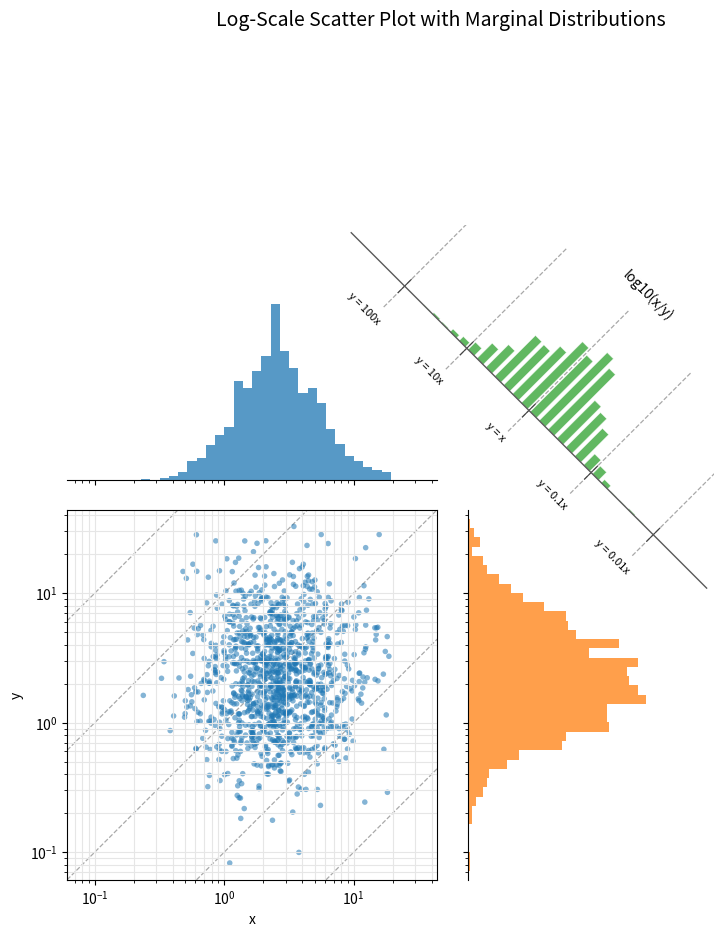

Python code for this plot:
#!/usr/bin/env -S uv run --script
# /// script
# requires-python = ">=3.11"
# dependencies = [
#   "matplotlib",
#   "numpy",
# ]
# ///

from __future__ import annotations

import math
from dataclasses import dataclass
from pathlib import Path

import matplotlib.pyplot as plt
import numpy as np
from matplotlib.patches import Polygon

# --- Figure layout -----------------------------------------------------------
FIGURE_TITLE = "Log-Scale Scatter Plot with Marginal Distributions"
FIGURE_SIZE = (10, 10)
FIGURE_DPI = 180
GRID_SPACING = 0.08
MARGINAL_SIZE_FRACTION = 0.5
DIAGONAL_PANEL_SHIFT = 3.9

# --- Data colors / markers ---------------------------------------------------
SCATTER_MARKER_STYLE = {"s": 16, "alpha": 0.55, "edgecolors": "none"}
HIST_ALPHA = 0.75
HIST_X_COLOR = "tab:blue"
HIST_Y_COLOR = "tab:orange"
DIAGONAL_HIST_COLOR = "tab:green"

# --- Shared line styles ------------------------------------------------------
REFERENCE_LINE_STYLE = {
    "color": "0.25",
    "linestyle": "--",
    "linewidth": 0.9,
    "alpha": 0.45,
}
SCATTER_GRID_STYLE = {
    "which": "both",
    "color": "0.9",
    "linewidth": 0.8,
}

# --- Diagonal (ratio) panel geometry -----------------------------------------
# The diagonal axis runs from the upper-left to the lower-right of the panel.
# Bars and labels are offset along the perpendicular "normal" toward the
# upper-right corner, which is the direction the distribution grows.
DIAGONAL_AXIS_START = np.array([0.02, 0.98])
DIAGONAL_AXIS_END = np.array([0.98, 0.02])
DIAGONAL_DIRECTION = np.array([1.0, -1.0]) / math.sqrt(2)
DIAGONAL_NORMAL = np.array([1.0, 1.0]) / math.sqrt(2)

DIAGONAL_ROTATION_DEGREES = -45
DIAGONAL_LABEL_POSITION = (0.82, 0.81)
DIAGONAL_AXIS_LINE_STYLE = {"color": "0.35", "linewidth": 1.0}
DIAGONAL_TICK_STYLE = {"color": "0.25", "linewidth": 0.8}

# Offsets are expressed in axes-fraction units along DIAGONAL_NORMAL.
REFERENCE_LINE_BACK = 0.08
REFERENCE_LINE_FORWARD = 0.38
TICK_HALF_LENGTH = 0.025
LABEL_OFFSET = 0.085
BAR_WIDTH_FRACTION = 0.95
BAR_MAX_HEIGHT = 0.26

MAX_REFERENCE_LINES = 7


def _reference_offsets(log_x: np.ndarray, log_y: np.ndarray) -> list[float]:
    """Choose one-decade reference offsets (log10(y / x)) that cover the data."""
    offsets = log_y - log_x
    low = math.floor(offsets.min())
    high = math.ceil(offsets.max())
    refs = list(range(low, high + 1))

    if len(refs) > MAX_REFERENCE_LINES:
        refs = [round(float(value)) for value in np.linspace(low, high, MAX_REFERENCE_LINES)]

    refs.append(0)
    return sorted(set(float(ref) for ref in refs))


def _shared_log_limits(log_x: np.ndarray, log_y: np.ndarray) -> tuple[float, float]:
    """Return padded, shared linear-axis limits from log10 data."""
    combined = np.concatenate([log_x, log_y])
    low = combined.min()
    high = combined.max()
    padding = max((high - low) * 0.05, 0.1)

    return 10 ** (low - padding), 10 ** (high + padding)


def _reference_label(offset: float) -> str:
    if offset == 0:
        return "y = x"
    return f"y = {10**offset:g}x"


def _hide_spines(ax: plt.Axes, spines: tuple[str, ...]) -> None:
    for spine in spines:
        ax.spines[spine].set_visible(False)


@dataclass(frozen=True)
class _DiagonalProjection:
    """Maps a log10(x / y) value onto a point along the diagonal panel axis."""

    axis_min: float
    axis_max: float

    def point(self, value: float) -> np.ndarray:
        fraction = (value - self.axis_min) / (self.axis_max - self.axis_min)
        return DIAGONAL_AXIS_START + fraction * (DIAGONAL_AXIS_END - DIAGONAL_AXIS_START)


def _plot_scatter_reference_lines(ax: plt.Axes, reference_offsets: list[float]) -> None:
    """Draw constant-ratio (y = c * x) guide lines on the scatter panel."""
    x_min, x_max = ax.get_xlim()
    y_min, y_max = ax.get_ylim()

    for offset in reference_offsets:
        multiplier = 10**offset
        start = max(x_min, y_min / multiplier)
        end = min(x_max, y_max / multiplier)

        if start >= end:
            continue

        ax.plot(
            [start, end],
            [start * multiplier, end * multiplier],
            **REFERENCE_LINE_STYLE,
            zorder=0,
        )

    ax.set_xlim(x_min, x_max)
    ax.set_ylim(y_min, y_max)


def _draw_diagonal_reference_lines(
    ax: plt.Axes,
    projection: _DiagonalProjection,
    reference_offsets: list[float],
) -> None:
    """Draw the dashed guide lines, ticks, and y = c * x labels for each offset."""
    for offset in reference_offsets:
        point = projection.point(-offset)
        back = point - DIAGONAL_NORMAL * REFERENCE_LINE_BACK
        forward = point + DIAGONAL_NORMAL * REFERENCE_LINE_FORWARD
        ax.plot([back[0], forward[0]], [back[1], forward[1]], **REFERENCE_LINE_STYLE, clip_on=True)

        tick_start = point - DIAGONAL_NORMAL * TICK_HALF_LENGTH
        tick_end = point + DIAGONAL_NORMAL * TICK_HALF_LENGTH
        ax.plot([tick_start[0], tick_end[0]], [tick_start[1], tick_end[1]], **DIAGONAL_TICK_STYLE)

        label_point = point - DIAGONAL_NORMAL * LABEL_OFFSET
        ax.text(
            label_point[0],
            label_point[1],
            _reference_label(offset),
            ha="right",
            va="center",
            rotation=DIAGONAL_ROTATION_DEGREES,
            fontsize=8,
        )


def _draw_diagonal_bars(
    ax: plt.Axes,
    projection: _DiagonalProjection,
    counts: np.ndarray,
    edges: np.ndarray,
    color: str,
) -> None:
    """Draw histogram bars rising perpendicular to the diagonal axis."""
    max_count = counts.max(initial=0)
    if max_count == 0:
        return

    half_width = 0.5 * (BAR_WIDTH_FRACTION / len(counts)) * DIAGONAL_DIRECTION

    for count, low_edge, high_edge in zip(counts, edges[:-1], edges[1:]):
        center = projection.point((low_edge + high_edge) / 2)
        height = BAR_MAX_HEIGHT * (count / max_count) * DIAGONAL_NORMAL

        ax.add_patch(
            Polygon(
                [
                    center - half_width,
                    center + half_width,
                    center + half_width + height,
                    center - half_width + height,
                ],
                closed=True,
                facecolor=color,
                edgecolor="white",
                linewidth=0.4,
                alpha=HIST_ALPHA,
            )
        )


def _draw_diagonal_axis_and_label(ax: plt.Axes) -> None:
    """Draw the diagonal axis line and its rotated log10(x/y) title."""
    ax.plot(
        [DIAGONAL_AXIS_START[0], DIAGONAL_AXIS_END[0]],
        [DIAGONAL_AXIS_START[1], DIAGONAL_AXIS_END[1]],
        **DIAGONAL_AXIS_LINE_STYLE,
    )
    ax.text(
        *DIAGONAL_LABEL_POSITION,
        "log10(x/y)",
        transform=ax.transAxes,
        ha="center",
        va="center",
        rotation=DIAGONAL_ROTATION_DEGREES,
        fontsize=10,
    )


def _plot_diagonal_histogram(
    ax: plt.Axes,
    values: np.ndarray,
    *,
    bins: int,
    color: str,
    reference_offsets: list[float],
    log_axis_min: float,
    log_axis_max: float,
) -> None:
    """Draw the log10(x / y) distribution along the panel's diagonal axis."""
    log_axis_span = log_axis_max - log_axis_min
    projection = _DiagonalProjection(axis_min=-log_axis_span, axis_max=log_axis_span)
    counts, edges = np.histogram(values, bins=bins, range=(projection.axis_min, projection.axis_max))

    ax.set_xlim(0, 1)
    ax.set_ylim(0, 1)
    ax.set_aspect("equal")
    ax.axis("off")

    if counts.max(initial=0) == 0:
        return

    _draw_diagonal_reference_lines(ax, projection, reference_offsets)
    _draw_diagonal_bars(ax, projection, counts, edges, color)
    _draw_diagonal_axis_and_label(ax)


def _align_marginal_axes(
    ax_scatter: plt.Axes,
    ax_hist_x: plt.Axes,
    ax_hist_y: plt.Axes,
) -> None:
    """Shrink marginal plots inside their grid cells while keeping scatter alignment."""
    scatter_position = ax_scatter.get_position()
    top_cell = ax_hist_x.get_position()
    right_cell = ax_hist_y.get_position()

    ax_hist_x.set_position(
        [
            scatter_position.x0,
            top_cell.y0,
            scatter_position.width,
            top_cell.height * MARGINAL_SIZE_FRACTION,
        ]
    )
    ax_hist_y.set_position(
        [
            right_cell.x0,
            scatter_position.y0,
            right_cell.width * MARGINAL_SIZE_FRACTION,
            scatter_position.height,
        ]
    )


def _shift_diagonal_axis_toward_scatter(
    ax_scatter: plt.Axes,
    ax_ratio: plt.Axes,
    *,
    gap_fraction: float = DIAGONAL_PANEL_SHIFT,
) -> None:
    """Move the diagonal plot closer without changing its size."""
    scatter_position = ax_scatter.get_position()
    ratio_position = ax_ratio.get_position()
    horizontal_gap = max(ratio_position.x0 - scatter_position.x1, 0)
    vertical_gap = max(ratio_position.y0 - scatter_position.y1, 0)

    ax_ratio.set_position(
        [
            ratio_position.x0 - horizontal_gap * gap_fraction,
            ratio_position.y0 - vertical_gap * gap_fraction,
            ratio_position.width,
            ratio_position.height,
        ]
    )


def _plot_scatter_panel(
    ax: plt.Axes,
    x: np.ndarray,
    y: np.ndarray,
    *,
    axis_min: float,
    axis_max: float,
    reference_offsets: list[float],
) -> None:
    """Draw the central log-log scatter with its constant-ratio guide lines."""
    ax.scatter(x, y, **SCATTER_MARKER_STYLE)
    ax.set_xscale("log")
    ax.set_yscale("log")
    ax.set_xlim(axis_min, axis_max)
    ax.set_ylim(axis_min, axis_max)
    ax.set_xlabel("x")
    ax.set_ylabel("y")
    ax.grid(True, **SCATTER_GRID_STYLE)
    _plot_scatter_reference_lines(ax, reference_offsets)


def _plot_top_marginal(ax: plt.Axes, data: np.ndarray, bins: np.ndarray) -> None:
    """Draw the x distribution above the scatter, sharing its x-axis."""
    ax.hist(data, bins=bins, color=HIST_X_COLOR, alpha=HIST_ALPHA)
    ax.set_xscale("log")
    ax.set_xlim(bins[0], bins[-1])
    ax.set_ylabel("")
    ax.tick_params(axis="x", labelbottom=False)
    ax.tick_params(axis="y", left=False, labelleft=False)
    _hide_spines(ax, ("left", "right", "top"))


def _plot_right_marginal(ax: plt.Axes, data: np.ndarray, bins: np.ndarray) -> None:
    """Draw the y distribution to the right of the scatter, sharing its y-axis."""
    ax.hist(data, bins=bins, orientation="horizontal", color=HIST_Y_COLOR, alpha=HIST_ALPHA)
    ax.set_yscale("log")
    ax.set_ylim(bins[0], bins[-1])
    ax.set_xlabel("")
    ax.tick_params(axis="x", bottom=False, labelbottom=False)
    ax.tick_params(axis="y", labelleft=False)
    _hide_spines(ax, ("bottom", "right", "top"))


def _create_panel_axes(fig: plt.Figure) -> tuple[plt.Axes, plt.Axes, plt.Axes, plt.Axes]:
    """Create the 2x2 panel grid and return (scatter, top, right, diagonal) axes."""
    grid = fig.add_gridspec(
        2,
        2,
        width_ratios=(1, 1),
        height_ratios=(1, 1),
        hspace=GRID_SPACING,
        wspace=GRID_SPACING,
    )

    ax_hist_x = fig.add_subplot(grid[0, 0])
    ax_scatter = fig.add_subplot(grid[1, 0], sharex=ax_hist_x)
    ax_hist_y = fig.add_subplot(grid[1, 1], sharey=ax_scatter)
    ax_ratio = fig.add_subplot(grid[0, 1])

    ax_scatter.set_box_aspect(1)
    ax_ratio.set_box_aspect(1)

    return ax_scatter, ax_hist_x, ax_hist_y, ax_ratio


def _finalize_layout(
    fig: plt.Figure,
    ax_scatter: plt.Axes,
    ax_hist_x: plt.Axes,
    ax_hist_y: plt.Axes,
    ax_ratio: plt.Axes,
) -> None:
    """Apply manual axis placement that depends on resolved subplot positions."""
    fig.suptitle(FIGURE_TITLE, fontsize=14)
    # The manual repositioning below reads each axis position, so the layout
    # engine must resolve them first.
    fig.canvas.draw()
    _align_marginal_axes(ax_scatter, ax_hist_x, ax_hist_y)
    _shift_diagonal_axis_toward_scatter(ax_scatter, ax_ratio)


def _validate_inputs(x: np.ndarray, y: np.ndarray) -> None:
    if x.shape != y.shape:
        raise ValueError("x and y must have the same shape")
    if np.any(x <= 0) or np.any(y <= 0):
        raise ValueError("x and y must contain only positive values for log scales")


def plot_log_scatter_with_distributions(
    x: np.ndarray,
    y: np.ndarray,
    *,
    bins: int = 40,
    output_path: str | Path | None = "log_scatter_marginals.png",
) -> tuple[plt.Figure, dict[str, plt.Axes]]:
    """Plot a log-log scatter chart with marginal and ratio distributions."""
    x = np.asarray(x, dtype=float)
    y = np.asarray(y, dtype=float)
    _validate_inputs(x, y)

    log_x = np.log10(x)
    log_y = np.log10(y)
    reference_offsets = _reference_offsets(log_x, log_y)
    axis_min, axis_max = _shared_log_limits(log_x, log_y)
    shared_bins = np.geomspace(axis_min, axis_max, bins + 1)

    fig = plt.figure(figsize=FIGURE_SIZE)
    ax_scatter, ax_hist_x, ax_hist_y, ax_ratio = _create_panel_axes(fig)

    _plot_scatter_panel(
        ax_scatter,
        x,
        y,
        axis_min=axis_min,
        axis_max=axis_max,
        reference_offsets=reference_offsets,
    )
    _plot_top_marginal(ax_hist_x, x, shared_bins)
    _plot_right_marginal(ax_hist_y, y, shared_bins)
    _plot_diagonal_histogram(
        ax_ratio,
        np.log10(x / y),
        bins=bins,
        color=DIAGONAL_HIST_COLOR,
        reference_offsets=reference_offsets,
        log_axis_min=np.log10(axis_min),
        log_axis_max=np.log10(axis_max),
    )

    _finalize_layout(fig, ax_scatter, ax_hist_x, ax_hist_y, ax_ratio)

    if output_path is not None:
        fig.savefig(output_path, dpi=FIGURE_DPI)

    return fig, {
        "scatter": ax_scatter,
        "hist_x": ax_hist_x,
        "hist_y": ax_hist_y,
        "ratio": ax_ratio,
    }


if __name__ == "__main__":
    rng = np.random.default_rng(seed=7)
    sample_size = 1_200

    x_data = rng.lognormal(mean=1.0, sigma=0.75, size=sample_size)
    y_data = rng.lognormal(mean=0.8, sigma=0.9, size=sample_size)

    plot_log_scatter_with_distributions(x_data, y_data)
    plt.show()
